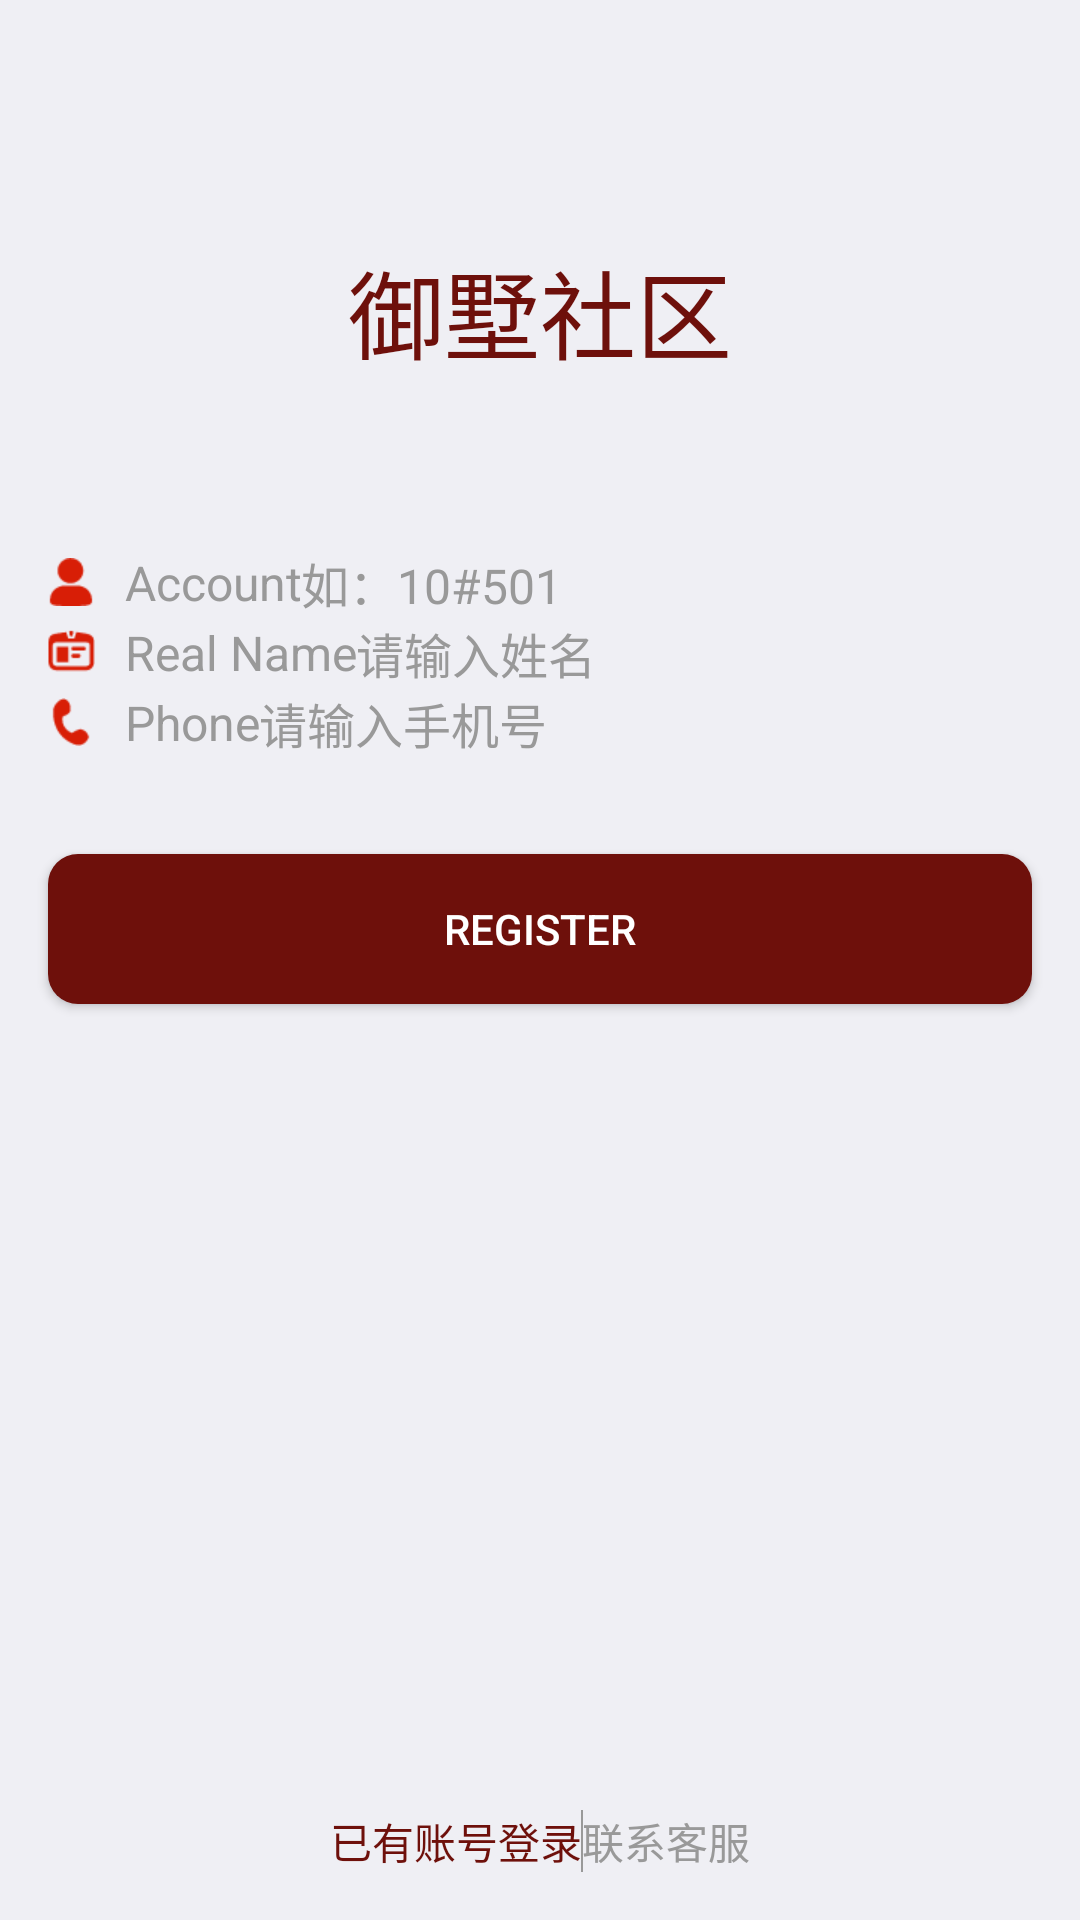

Layout XML and referenced resources for this Android screen:
<!-- AndroidManifest.xml: application theme AppTheme -->
<!-- res/layout/layout_register.xml -->
<?xml version="1.0" encoding="utf-8"?>
<LinearLayout xmlns:android="http://schemas.android.com/apk/res/android"
    android:layout_width="match_parent"
    android:layout_height="match_parent"
    android:background="@color/main_bg"
    android:fitsSystemWindows="true"
    android:orientation="vertical">

    <TextView
        android:layout_width="match_parent"
        android:layout_height="wrap_content"
        android:layout_marginBottom="40dp"
        android:layout_marginTop="80dp"
        android:gravity="center"
        android:text="御墅社区"
        android:textColor="@color/colorPrimary"
        android:textSize="32sp"></TextView>

    <LinearLayout
        android:layout_width="match_parent"
        android:layout_height="wrap_content"
        android:layout_margin="@dimen/text_margin"
        android:layout_marginTop="40dp"
        android:orientation="vertical">

        <LinearLayout
            android:layout_width="match_parent"
            android:layout_height="wrap_content"
            android:background="@drawable/actionsheet_top_selector"
            android:gravity="center_vertical"
            android:orientation="horizontal"
            android:padding="@dimen/dp_10">

            <TextView
                android:layout_width="wrap_content"
                android:layout_height="wrap_content"
                android:drawableLeft="@mipmap/account"
                android:drawablePadding="10dp"
                android:text="@string/system"
                android:textColor="@color/contentGray"
                android:textSize="@dimen/textSize_16"></TextView>

            <EditText
                android:id="@+id/accoutEt"
                style="@style/maintextStyle"
                android:layout_width="match_parent"
                android:layout_height="wrap_content"
                android:layout_marginLeft="@dimen/dp_10"
                android:layout_weight="2"
                android:background="@null"
                android:hint="如：10#501"
                android:padding="@dimen/dp_10"></EditText>
        </LinearLayout>

        <LinearLayout
            android:layout_width="match_parent"
            android:layout_height="wrap_content"
            android:background="@drawable/actionsheet_middle_selector"
            android:gravity="center_vertical"
            android:orientation="horizontal"
            android:padding="@dimen/dp_10">

            <TextView
                android:id="@+id/textView"
                android:layout_width="wrap_content"
                android:layout_height="wrap_content"
                android:drawableLeft="@mipmap/realname"
                android:drawablePadding="10dp"
                android:text="@string/realName"
                android:textColor="@color/contentGray"
                android:textSize="@dimen/textSize_16"></TextView>

            <EditText
                android:id="@+id/realNameEt"
                style="@style/maintextStyle"
                android:layout_width="match_parent"
                android:layout_height="wrap_content"
                android:layout_marginLeft="@dimen/dp_10"
                android:layout_weight="2"
                android:background="@null"
                android:hint="请输入姓名"
                android:padding="@dimen/dp_10"></EditText>
        </LinearLayout>

        <LinearLayout
            android:layout_width="match_parent"
            android:layout_height="wrap_content"
            android:background="@drawable/actionsheet_middle_selector"
            android:gravity="center_vertical"
            android:orientation="horizontal"
            android:padding="@dimen/dp_10">

            <TextView
                android:layout_width="wrap_content"
                android:layout_height="wrap_content"
                android:drawableLeft="@mipmap/phone"
                android:drawablePadding="10dp"
                android:text="@string/phone"
                android:textColor="@color/contentGray"
                android:textSize="@dimen/textSize_16"></TextView>

            <EditText
                android:id="@+id/phoneEt"
                style="@style/maintextStyle"
                android:layout_width="match_parent"
                android:layout_height="wrap_content"
                android:layout_marginLeft="@dimen/dp_10"
                android:layout_weight="2"
                android:background="@null"
                android:hint="请输入手机号"
                android:padding="@dimen/dp_10"></EditText>
        </LinearLayout>

    </LinearLayout>

    <Button
        android:id="@+id/registerBtn"
        style="@style/BtnRedStyle"
        android:layout_width="match_parent"
        android:layout_height="wrap_content"
        android:layout_margin="@dimen/text_margin"
        android:enabled="true"
        android:text="@string/register"></Button>


    <RelativeLayout
        android:layout_width="match_parent"
        android:layout_height="match_parent">

        <LinearLayout
            android:layout_width="match_parent"
            android:layout_height="wrap_content"
            android:layout_alignParentBottom="true"
            android:gravity="center_horizontal"
            android:orientation="horizontal"
            android:padding="@dimen/text_margin">

            <TextView
                android:id="@+id/loginBtn"
                android:layout_width="wrap_content"
                android:layout_height="wrap_content"
                android:padding="@dimen/dp_10"
                android:text="已有账号登录"
                android:textColor="@color/colorPrimary" />

            <View
                android:layout_width="0.5dp"
                android:layout_height="match_parent"
                android:layout_margin="@dimen/dp_10"
                android:background="@color/contentGray"></View>

            <TextView
                android:id="@+id/callKefuBtn"
                style="@style/contentTextStyle"
                android:layout_width="wrap_content"
                android:layout_height="wrap_content"
                android:padding="@dimen/dp_10"
                android:text="联系客服"></TextView>
        </LinearLayout>
    </RelativeLayout>
</LinearLayout>
<!-- resources referenced by this layout -->
<resources>
  <color name="colorPrimary">#6E100B</color>
  <color name="contentGray">#999999</color>
  <color name="main_bg">#efeff4</color>
  <dimen name="textSize_16">16sp</dimen>
  <dimen name="text_margin">16dp</dimen>
  <!-- mipmap account: png bitmap (mipmap-xhdpi, 649 bytes) -->
  <!-- mipmap phone: png bitmap (mipmap-xhdpi, 668 bytes) -->
  <!-- mipmap realname: png bitmap (mipmap-xhdpi, 705 bytes) -->
  <string name="phone">Phone</string>
  <string name="realName">Real Name</string>
  <string name="register">Register</string>
  <string name="system">Account</string>
  <style name="BtnRedStyle">
          <item name="android:textColor">@color/skin_color_button_red</item>
          <item name="android:textSize">@dimen/textSize_14</item>
          <item name="android:background">@drawable/btn_red_selector</item>
          <item name="android:minHeight">50.0dip</item>
      </style>
  <style name="contentTextStyle">
          <item name="android:textColor">@color/contentGray</item>
          <item name="android:textSize">@dimen/textSize_14</item>
          <item name="android:textColorHint">@color/contentGray</item>
      </style>
  <style name="maintextStyle">
          <item name="android:textColor">@color/titleblack</item>
          <item name="android:textSize">@dimen/textSize_16</item>
          <item name="android:textColorHint">@color/contentGray</item>
      </style>
  <style name="AppTheme" parent="Theme.AppCompat.NoActionBar">
          <item name="colorPrimaryDark">@color/colorPrimaryDark</item>
          <item name="colorPrimary">@color/colorPrimary</item>
          <item name="android:windowBackground">@color/windowBackground</item>
          <item name="android:textColorPrimary">@color/titleblack</item>
          <item name="android:textColorHint">@color/contentGray</item>
  
  
      </style>
  <dimen name="textSize_14">14sp</dimen>
  <!-- drawable btn_red_selector (drawable) -->
  <?xml version="1.0" encoding="utf-8"?>
  <selector xmlns:android="http://schemas.android.com/apk/res/android">
  
      <item android:drawable="@drawable/bg_red_pressed" android:state_enabled="true" android:state_pressed="true" />
      <item android:drawable="@drawable/bg_red_unpressd" android:state_enabled="true" />
      <item android:drawable="@drawable/bg_red_unenable" android:state_enabled="false" />
  
  </selector>
  <color name="titleblack">#353535</color>
  <color name="colorPrimaryDark">#6E100B</color>
  <color name="windowBackground">@android:color/white</color>
  <!-- drawable bg_red_pressed (drawable) -->
  <?xml version="1.0" encoding="utf-8"?>
  <shape xmlns:android="http://schemas.android.com/apk/res/android">
  
      <corners android:radius="10dp" />
      <solid android:color="@color/colorPrimaryPressed" />
  </shape>
  <!-- drawable bg_red_unpressd (drawable) -->
  <?xml version="1.0" encoding="utf-8"?>
  <shape xmlns:android="http://schemas.android.com/apk/res/android">
  
      <corners android:radius="10dp" />
      <solid android:color="@color/colorPrimary" />
      
          
          
  </shape>
  <!-- drawable bg_red_unenable (drawable) -->
  <?xml version="1.0" encoding="utf-8"?>
  <shape xmlns:android="http://schemas.android.com/apk/res/android">
  
      <corners android:radius="10dp" />
      <solid android:color="@color/gray" />
      
      
      
  </shape>
  <color name="colorPrimaryPressed">#d81e06</color>
  <color name="gray">#8f8f8f</color>
</resources>
